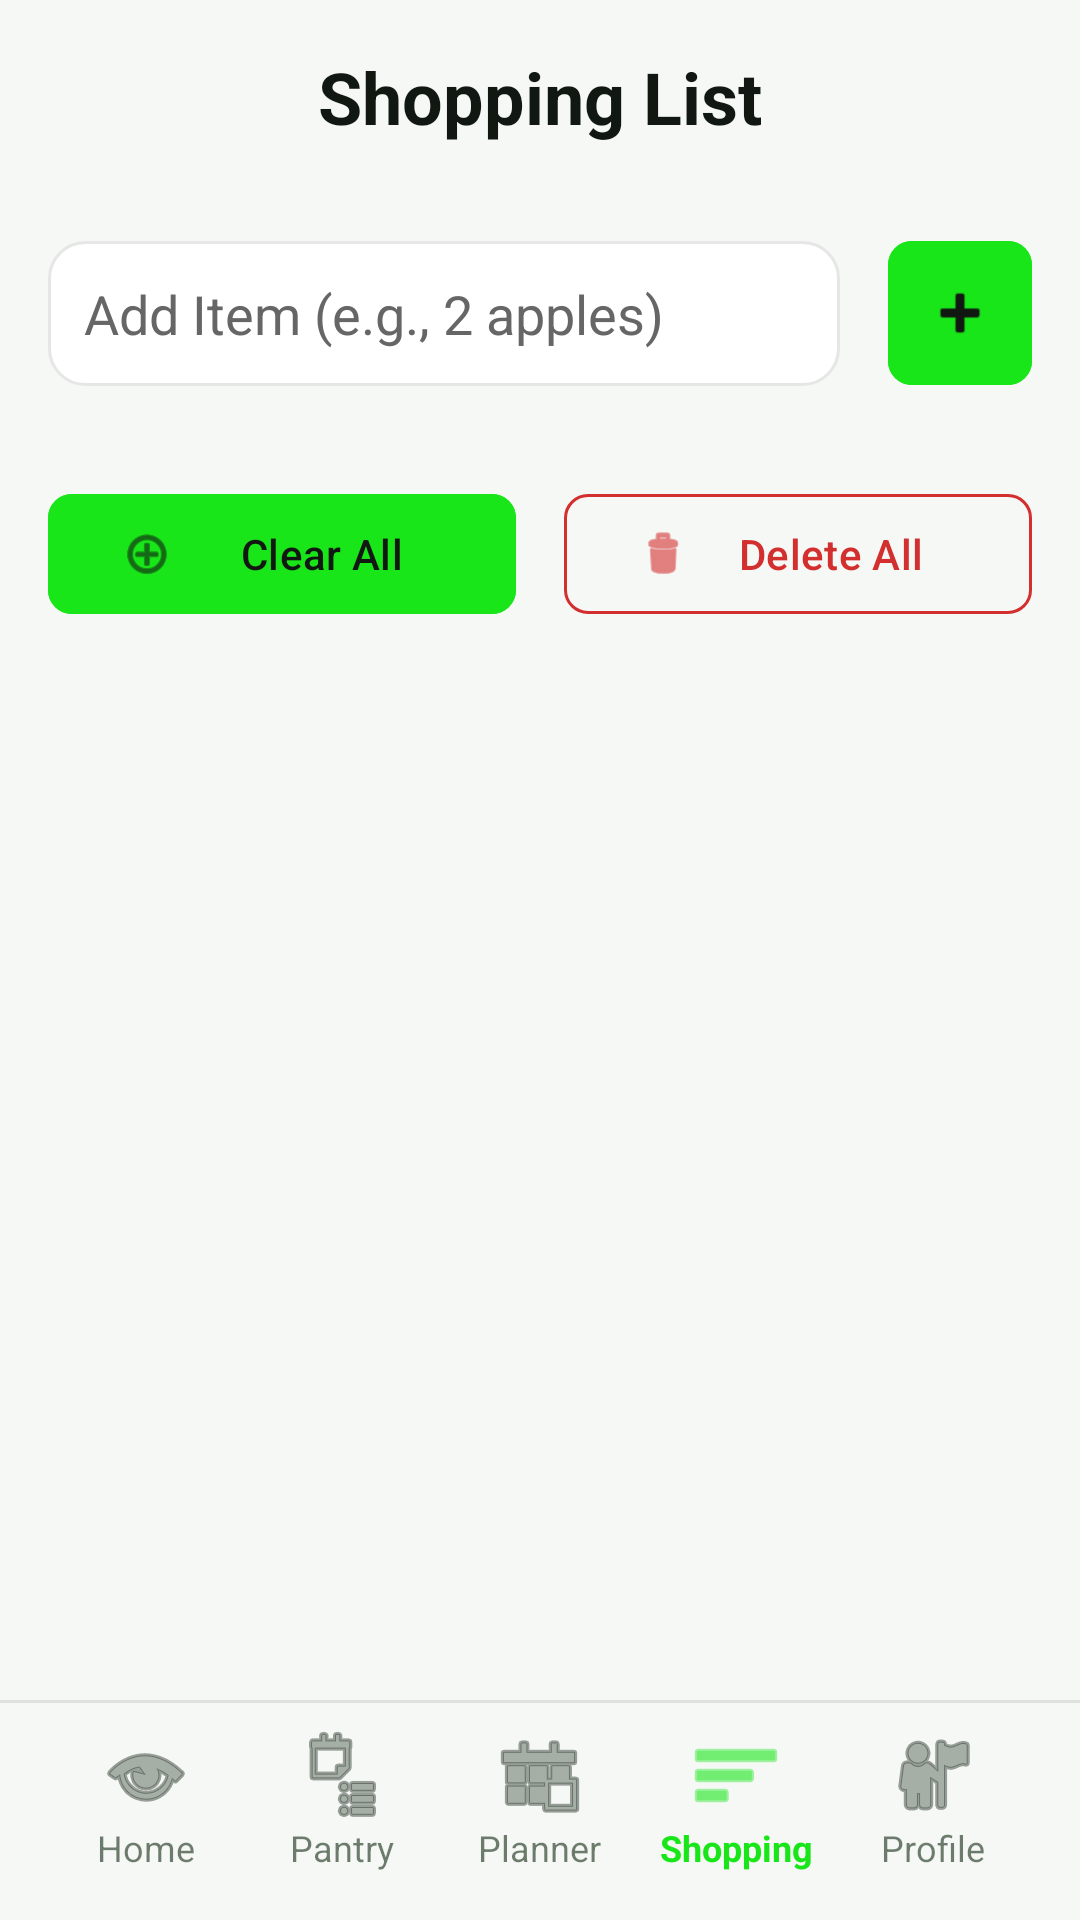

Produce the Android XML layout that renders to this screen, including the resource entries it uses.
<!-- AndroidManifest.xml: application theme Theme.SmartMeal -->
<!-- res/layout/activity_shopping_list.xml -->
<?xml version="1.0" encoding="utf-8"?>
<androidx.constraintlayout.widget.ConstraintLayout xmlns:android="http://schemas.android.com/apk/res/android"
    xmlns:app="http://schemas.android.com/apk/res-auto"
    android:layout_width="match_parent"
    android:layout_height="match_parent"
    android:background="@color/background_light">

    
    <LinearLayout
        android:id="@+id/headerLayout"
        android:layout_width="match_parent"
        android:layout_height="wrap_content"
        android:orientation="horizontal"
        android:gravity="center_vertical"
        android:padding="16dp"
        android:background="@color/background_light"
        app:layout_constraintTop_toTopOf="parent">

        <TextView
            android:layout_width="match_parent"
            android:layout_height="wrap_content"
            android:text="@string/shopping_list_title"
            android:textSize="24sp"
            android:textStyle="bold"
            android:textColor="@color/background_dark"
            android:gravity="center" />

    </LinearLayout>

    
    <LinearLayout
        android:id="@+id/inputLayout"
        android:layout_width="match_parent"
        android:layout_height="wrap_content"
        android:orientation="vertical"
        android:background="@color/background_light"
        android:padding="16dp"
        android:paddingTop="8dp"
        app:layout_constraintTop_toBottomOf="@id/headerLayout">

        <LinearLayout
            android:layout_width="match_parent"
            android:layout_height="wrap_content"
            android:orientation="horizontal"
            android:gravity="center_vertical">

            <AutoCompleteTextView
                android:id="@+id/searchEditText"
                android:layout_width="0dp"
                android:layout_height="wrap_content"
                android:layout_weight="1"
                android:hint="@string/add_item_hint"
                android:minHeight="48dp"
                android:background="@drawable/rounded_corner"
                android:padding="12dp"
                android:textColor="@color/background_dark"
                android:textColorHint="@color/text_light_accent"
                android:completionThreshold="1"
                android:dropDownHeight="wrap_content"
                android:maxLines="1"
                android:imeOptions="actionDone" />

            <com.google.android.material.button.MaterialButton
                android:id="@+id/addItemFab"
                android:layout_width="48dp"
                android:layout_height="48dp"
                android:layout_marginStart="16dp"
                android:insetLeft="0dp"
                android:insetTop="0dp"
                android:insetRight="0dp"
                android:insetBottom="0dp"
                android:backgroundTint="@color/primary"
                app:cornerRadius="8dp"
                app:icon="@android:drawable/ic_input_add"
                app:iconGravity="textStart"
                app:iconPadding="0dp"
                app:iconSize="24dp"
                app:iconTint="@color/text_light" />

        </LinearLayout>

    </LinearLayout>

    
    <LinearLayout
        android:id="@+id/actionButtonsLayout"
        android:layout_width="match_parent"
        android:layout_height="wrap_content"
        android:orientation="horizontal"
        android:padding="16dp"
        android:paddingTop="8dp"
        android:paddingBottom="8dp"
        android:gravity="center"
        app:layout_constraintTop_toBottomOf="@id/inputLayout">

        <com.google.android.material.button.MaterialButton
            android:id="@+id/clearAllButton"
            android:layout_width="0dp"
            android:layout_height="wrap_content"
            android:layout_weight="1"
            android:layout_marginEnd="8dp"
            android:text="@string/clear_all"
            android:textColor="@color/text_light"
            android:backgroundTint="@color/primary"
            app:cornerRadius="8dp"
            app:icon="@android:drawable/ic_menu_add"
            app:iconTint="@color/text_light" />

        <com.google.android.material.button.MaterialButton
            android:id="@+id/deleteAllButton"
            style="@style/Widget.Material3.Button.OutlinedButton"
            android:layout_width="0dp"
            android:layout_height="wrap_content"
            android:layout_weight="1"
            android:layout_marginStart="8dp"
            android:text="@string/delete_all"
            android:textColor="@color/error"
            app:cornerRadius="8dp"
            app:strokeColor="@color/error"
            app:icon="@android:drawable/ic_menu_delete"
            app:iconTint="@color/error" />

    </LinearLayout>

    
    <FrameLayout
        android:id="@+id/contentArea"
        android:layout_width="match_parent"
        android:layout_height="0dp"
        android:padding="16dp"
        android:paddingBottom="8dp"
        app:layout_constraintTop_toBottomOf="@id/actionButtonsLayout"
        app:layout_constraintBottom_toTopOf="@id/bottomNavLayout">

        
        <androidx.recyclerview.widget.RecyclerView
            android:id="@+id/shoppingListRecyclerView"
            android:layout_width="match_parent"
            android:layout_height="match_parent"
            android:clipToPadding="false" />

        
        <LinearLayout
            android:id="@+id/emptyStateLayout"
            android:layout_width="match_parent"
            android:layout_height="match_parent"
            android:orientation="vertical"
            android:gravity="center"
            android:padding="32dp"
            android:visibility="gone">

            <TextView
                android:layout_width="wrap_content"
                android:layout_height="wrap_content"
                android:text="@string/shopping_cart_emoji"
                android:textSize="48sp" />

            <TextView
                android:layout_width="wrap_content"
                android:layout_height="wrap_content"
                android:text="@string/empty_shopping_list"
                android:textSize="18sp"
                android:textStyle="bold"
                android:textColor="@color/text_light"
                android:layout_marginTop="16dp" />

            <TextView
                android:layout_width="wrap_content"
                android:layout_height="wrap_content"
                android:text="@string/empty_shopping_list_subtitle"
                android:textSize="14sp"
                android:textColor="#666666"
                android:gravity="center"
                android:layout_marginTop="8dp" />

        </LinearLayout>

        
        <ProgressBar
            android:id="@+id/progressBar"
            android:layout_width="wrap_content"
            android:layout_height="wrap_content"
            android:layout_gravity="center"
            android:visibility="gone" />

    </FrameLayout>


    
    <include
        android:id="@+id/bottomNavLayout"
        layout="@layout/bottom_navigation_shopping"
        android:layout_width="match_parent"
        android:layout_height="wrap_content"
        app:layout_constraintBottom_toBottomOf="parent" />

</androidx.constraintlayout.widget.ConstraintLayout>
<!-- res/layout/bottom_navigation_shopping.xml (included above) -->
<?xml version="1.0" encoding="utf-8"?>
<LinearLayout xmlns:android="http://schemas.android.com/apk/res/android"
    xmlns:app="http://schemas.android.com/apk/res-auto"
    android:layout_width="match_parent"
    android:layout_height="wrap_content"
    android:orientation="vertical">

    <View
        android:layout_width="match_parent"
        android:layout_height="1dp"
        android:background="#1A111811" />

    <LinearLayout
        android:layout_width="match_parent"
        android:layout_height="wrap_content"
        android:orientation="horizontal"
        android:background="@color/background_light"
        android:paddingTop="8dp"
        android:paddingBottom="16dp"
        android:paddingStart="16dp"
        android:paddingEnd="16dp">

        <LinearLayout
            android:id="@+id/homeNav"
            android:layout_width="0dp"
            android:layout_height="wrap_content"
            android:layout_weight="1"
            android:orientation="vertical"
            android:gravity="center"
            android:clickable="true"
            android:focusable="true"
            android:background="?attr/selectableItemBackground">

            <ImageView
                android:layout_width="32dp"
                android:layout_height="32dp"
                android:src="@android:drawable/ic_menu_view"
                app:tint="#99112811" />

            <TextView
                android:layout_width="wrap_content"
                android:layout_height="wrap_content"
                android:text="@string/home"
                android:textSize="12sp"
                android:textColor="#99112811" />

        </LinearLayout>

        <LinearLayout
            android:id="@+id/pantryNav"
            android:layout_width="0dp"
            android:layout_height="wrap_content"
            android:layout_weight="1"
            android:orientation="vertical"
            android:gravity="center"
            android:clickable="true"
            android:focusable="true"
            android:background="?attr/selectableItemBackground">

            <ImageView
                android:layout_width="32dp"
                android:layout_height="32dp"
                android:src="@android:drawable/ic_menu_agenda"
                app:tint="#99112811" />

            <TextView
                android:layout_width="wrap_content"
                android:layout_height="wrap_content"
                android:text="@string/pantry"
                android:textSize="12sp"
                android:textColor="#99112811" />

        </LinearLayout>

        <LinearLayout
            android:id="@+id/plannerNav"
            android:layout_width="0dp"
            android:layout_height="wrap_content"
            android:layout_weight="1"
            android:orientation="vertical"
            android:gravity="center"
            android:clickable="true"
            android:focusable="true"
            android:background="?attr/selectableItemBackground">

            <ImageView
                android:layout_width="32dp"
                android:layout_height="32dp"
                android:src="@android:drawable/ic_menu_today"
                app:tint="#99112811" />

            <TextView
                android:layout_width="wrap_content"
                android:layout_height="wrap_content"
                android:text="@string/planner"
                android:textSize="12sp"
                android:textColor="#99112811" />

        </LinearLayout>

        <LinearLayout
            android:id="@+id/shoppingNav"
            android:layout_width="0dp"
            android:layout_height="wrap_content"
            android:layout_weight="1"
            android:orientation="vertical"
            android:gravity="center"
            android:clickable="true"
            android:focusable="true"
            android:background="?attr/selectableItemBackground">

            <ImageView
                android:layout_width="32dp"
                android:layout_height="32dp"
                android:src="@android:drawable/ic_menu_sort_by_size"
                app:tint="@color/primary" />

            <TextView
                android:layout_width="wrap_content"
                android:layout_height="wrap_content"
                android:text="@string/shopping"
                android:textSize="12sp"
                android:textStyle="bold"
                android:textColor="@color/primary" />

        </LinearLayout>

        <LinearLayout
            android:id="@+id/profileNav"
            android:layout_width="0dp"
            android:layout_height="wrap_content"
            android:layout_weight="1"
            android:orientation="vertical"
            android:gravity="center"
            android:clickable="true"
            android:focusable="true"
            android:background="?attr/selectableItemBackground">

            <ImageView
                android:layout_width="32dp"
                android:layout_height="32dp"
                android:src="@android:drawable/ic_menu_myplaces"
                app:tint="#99112811" />

            <TextView
                android:layout_width="wrap_content"
                android:layout_height="wrap_content"
                android:text="@string/profile"
                android:textSize="12sp"
                android:textColor="#99112811" />

        </LinearLayout>

    </LinearLayout>

</LinearLayout>
<!-- resources referenced by this layout -->
<resources>
  <color name="background_dark">#111811</color>
  <color name="background_light">#f6f8f6</color>
  <color name="error">#D32F2F</color>
  <color name="primary">#19e619</color>
  <color name="text_light">#111811</color>
  <color name="text_light_accent">#666666</color>
  <!-- drawable rounded_corner (drawable) -->
  <shape xmlns:android="http://schemas.android.com/apk/res/android"
      android:shape="rectangle">
      
      <corners android:radius="12dp"/>
      
      <solid android:color="#FFFFFFFF"/>
      
      <stroke android:width="1dp" android:color="#FFE6E6E6"/>
      
      <padding android:left="8dp" android:top="6dp" android:right="8dp" android:bottom="6dp"/>
  </shape>
  <string name="add_item_hint">Add Item (e.g., 2 apples)</string>
  <string name="clear_all">Clear All</string>
  <string name="delete_all">Delete All</string>
  <string name="empty_shopping_list">Your shopping list is empty</string>
  <string name="empty_shopping_list_subtitle">Add meals or use the input below</string>
  <string name="home">Home</string>
  <string name="pantry">Pantry</string>
  <string name="planner">Planner</string>
  <string name="profile">Profile</string>
  <string name="shopping">Shopping</string>
  <string name="shopping_cart_emoji">🛒</string>
  <string name="shopping_list_title">Shopping List</string>
  <style name="Theme.SmartMeal" parent="Base.Theme.SmartMeal" />
  <style name="Base.Theme.SmartMeal" parent="Theme.Material3.DayNight.NoActionBar">
          
          <item name="colorPrimary">@color/primary</item>
          <item name="colorOnPrimary">@color/white</item>
  
          
          <item name="colorSurface">@color/white</item>
          <item name="colorOnSurface">@color/text_light</item>
          <item name="colorOnSurfaceVariant">@color/text_light</item>
  
          
          <item name="android:textColorHint">@color/text_light_accent</item>
          <item name="android:textColor">@color/text_light</item>
  
          
          <item name="materialAlertDialogTheme">@style/ThemeOverlay.App.MaterialAlertDialog</item>
      </style>
  <color name="white">#ffffff</color>
  <style name="ThemeOverlay.App.MaterialAlertDialog" parent="ThemeOverlay.Material3.MaterialAlertDialog">
          <item name="colorPrimary">@color/primary</item>
          <item name="colorOnSurface">@color/text_light</item>
          <item name="android:background">@color/background_light</item>
          <item name="android:textColorPrimary">@color/text_light</item>
          <item name="android:textColorSecondary">@color/text_light</item>
          <item name="materialAlertDialogTitleTextStyle">@style/MaterialAlertDialog.Title</item>
          <item name="materialAlertDialogBodyTextStyle">@style/MaterialAlertDialog.Body</item>
          <item name="buttonBarPositiveButtonStyle">@style/Widget.App.Button.TextButton</item>
          <item name="buttonBarNegativeButtonStyle">@style/Widget.App.Button.TextButton</item>
      </style>
  <style name="MaterialAlertDialog.Title" parent="MaterialAlertDialog.MaterialComponents.Title.Text">
          <item name="android:textColor">@color/text_light</item>
          <item name="android:textSize">20sp</item>
      </style>
  <style name="MaterialAlertDialog.Body" parent="MaterialAlertDialog.MaterialComponents.Body.Text">
          <item name="android:textColor">@color/text_light</item>
          <item name="android:textSize">16sp</item>
      </style>
  <style name="Widget.App.Button.TextButton" parent="Widget.Material3.Button.TextButton">
          <item name="android:textColor">@color/primary</item>
          <item name="android:textSize">14sp</item>
          <item name="android:textAllCaps">true</item>
      </style>
</resources>
